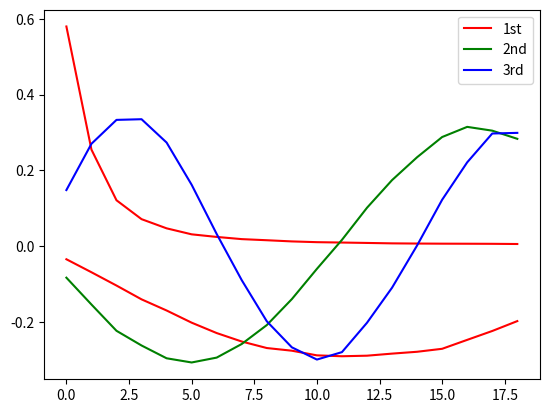

The script that saved this image: (Note: this script raises an exception after producing the figure.)
import math
import numpy as np
import matplotlib.pyplot as plt

T = 4.0
nb_simu = 4000
nb_time = 400
delta = 20
nb_t_support = 20
nu = .35
Y0 = .6
dt = T / float(nb_time)
dt_sqrt = math.sqrt(dt)
dW_t = np.random.normal(size=(nb_simu,nb_time)) * dt_sqrt
beta = 0.8

Y = np.zeros((nb_simu, nb_time))
t = np.arange(0, T, dt)

for i in range(0, nb_simu):
    Y[i][0] = Y0
  
for i in range(0, nb_simu):
    for j in range(1, nb_time):
        Y[i][j] = Y[i][j-1] - beta * Y[i][j-1] * dt + nu * dW_t[i, j]

'''        
for i in range(0, 20):
    plt.plot(Y[i], color='red')
    
plt.show()
'''

mean_emp = np.zeros((nb_time))
var_emp = np.zeros((nb_time))

var_theo = nu * nu / (2.0 * beta) * (1.0 - np.exp(- 2.0 * beta * t))

for i in range(0, nb_time):
    mean_emp[i] = np.mean(Y[:,i])
    var_emp[i] = np.var(Y[:,i])

''' 
plt.plot(mean_emp, color='red', label='mean emp')
plt.legend()
plt.ylim(-0.05, 0.05)
plt.show()

plt.plot(var_emp, color='blue', label='var emp')
plt.plot(var_theo, color='green', label='var theo')
plt.legend()
plt.ylim(0, 1.1 * max(var_theo))
plt.show()
'''

V = np.zeros((nb_simu,nb_t_support-1))
for i_t in range(1, nb_t_support):
    V[:,i_t-1] = Y[:,i_t*delta]

cov = np.cov(V.T)

print(np.linalg.det(cov), np.linalg.cond(cov))

from numpy import linalg

eigen_values, eigen_vectors = linalg.eig(cov)

eigen = [(eigen_value, eigen_vectors[:,i]) for i, eigen_value in enumerate(eigen_values)]
eigen.sort(key=lambda pair: pair[0], reverse=True)

eigen_values, eigen_vectors = np.array([_eigen[0] for _eigen in eigen]), np.array([_eigen[1] for _eigen in eigen])

plt.plot(eigen_values, color='red')
plt.show()

#for _eigen_vector in eigen_vectors :
#    print(linalg.norm(_eigen_vector))


#test
'''
for i, _v in enumerate(eigen_vectors):
    _lambda = eigen_values[i]
    test = cov.dot(_v) - _lambda * _v
    _lambda_test = _v.T.dot(cov.dot(_v))
    print(_lambda_test, _lambda)
'''

A = eigen_vectors.T

#determine new coordinate representation

#v_simu = x_simu,i * e_i
#v_simu = x_simu,i * A * A_inv * e_i
#A_inv * e_i -> coodinates of new i-th basis vector expressed with resepct to standard basis e_1, ..., e_n
#x_tilde_simu, i = x_simu,i * A -> i-th coordinate of v_simu with respect to new basis given by A_inv * e_i

V_tilde = np.zeros((nb_simu,nb_t_support-1))

#eige_vectors is orthogonal, so A_T = A_inv

for i, _V in enumerate(V):
    V_tilde[i] = A.T.dot(_V)

'''
#test
for i, _Y in enumerate(Y):
    print(Y_tilde[i].dot(np.linalg.inv(eigen_vectors)) - Y[i])


#compare variances
for i in range(0, nb_t_support-1-1):
    for j in range(0, nb_t_support-1-1):
        if i == j:
            _var = np.var(V_tilde[:,i])
        elif i < j:
            _cov = np.cov(V_tilde[:,i], V_tilde[:,j])[0][1]
            assert abs(_cov) < 1e-10, 'deviation too big'
        else:
            continue
'''

plt.plot(A.T[0], color='red', label='1st')
plt.plot(A.T[1], color='green', label='2nd') 
plt.plot(A.T[2], color='blue', label='3rd') 
plt.legend()
plt.show()






relevant_motions = np.array([g])

class Proj:
    def __init__(self, subspace):
        self._subspace = subspace
        self._proj = subspace.dot(subspace.T)

    def __call__(self, v):
        return self._proj.dot(v)

proj = Proj(eigen_vectors)

print(proj)
